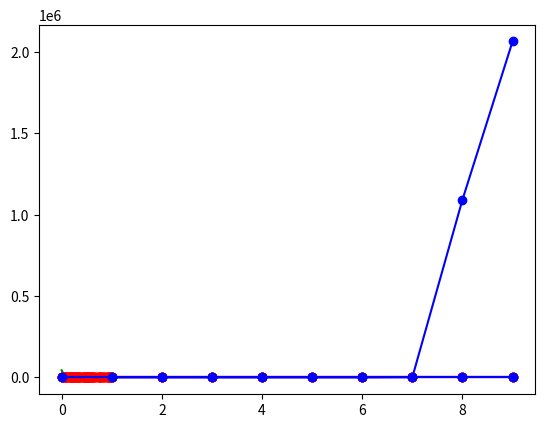

The matplotlib source for this figure:
# -*- coding: utf-8 -*-
"""
Created on Fri Feb 10 17:04:33 2017

[redacted]
"""

import numpy as np
import matplotlib.pyplot as plt
import pandas as pd

#(a)
def gen_data(n):
    x = np.sort(np.array([np.random.uniform(0,1,n)]))
    y = 0.5 + 0.4 * np.sin(2 * np.pi * x) + np.random.normal(0,0.05,n)
    return np.append(x, y, axis =0)
#(b)


train = []
test = []


def qb(n, max_d):
    global train_mse, test_mse
    train = gen_data(n) # 生成训练集
    #plt.plot(train[0],train[1],'ro-')
    test = gen_data(n) # 生成测试集
    #plt.plot(test[0],test[1],'ro-')
    p = [[]]*(max_d+1)
    train_mse = pd.Series([])
    test_mse = pd.Series([])
    for d in range(max_d+1):
        p[d] = np.polyfit(train[0], train[1], d)
        train_pred = np.polyval(p[d] ,train[0]) # 训练集预测
        train_mse[d] = np.mean((train[1] - train_pred)**2) # 训练集mse
        test_pred = np.polyval(p[d] ,test[0]) # 测试集预测
        test_mse[d] = np.mean((test[1] - test_pred)**2) # 训练集mse
        train_d = np.argmin(train_mse) # 训练集mse最小阶数            
    lx = np.linspace(0,1,100)
    ly = np.polyval(p[train_d] ,lx)
    print("when n =",n,"the best order for train set is:",train_d)
    plt.plot(train[0], train[1], 'ro', lx, ly,'g-')
    

qb(9,9)
plt.plot(range(10), train_mse, 'ro-', range(10), test_mse, 'bo-')
qb(15,9)
plt.plot(range(10), train_mse, 'ro-', range(10), test_mse, 'bo-')
qb(100,9)
plt.plot(range(10), train_mse, 'ro-', range(10), test_mse, 'bo-')

#(c)


